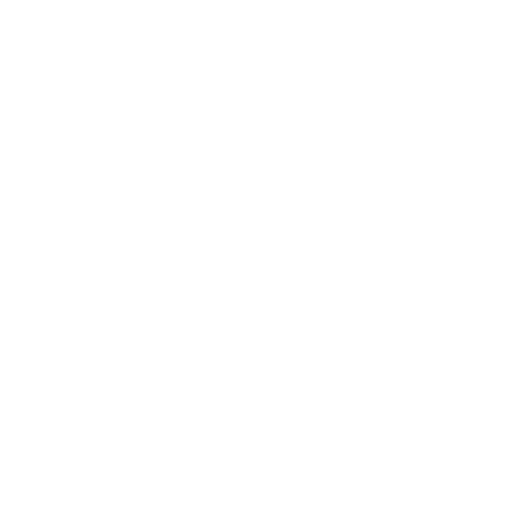
t = 0.00 s
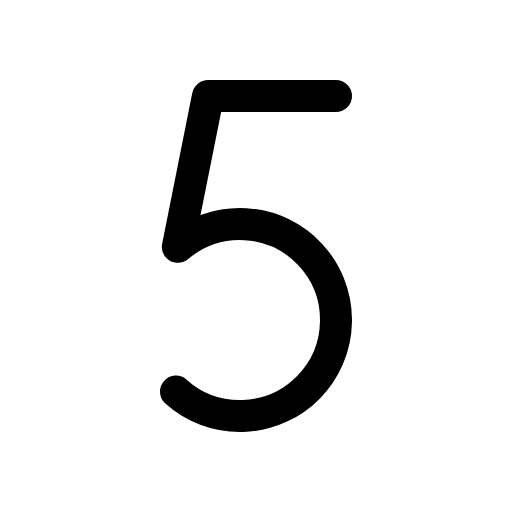
t = 0.38 s
t = 0.75 s: frame unchanged from t = 0.38 s, image omitted
t = 1.13 s: frame unchanged from t = 0.38 s, image omitted

The animated SVG that drew these frames (rendered in a browser with its animation timeline set to each time). Animation: 1 CSS @keyframes rule; one cycle of 1.50 s, repeats indefinitely.

<svg xmlns="http://www.w3.org/2000/svg" viewBox="0 0 256 256">
  <style>
    .draw-line {
      stroke-dasharray: 2000;
      stroke-dashoffset: 0;
    }
    svg:hover .draw-line {
      animation: phosphor-draw-in 1.5s ease-in-out infinite;
    }
    @keyframes phosphor-draw-in {
      0%   { stroke-dashoffset: 2000; }
      100% { stroke-dashoffset: 0; }
    }
  </style><rect width="256" height="256" fill="none"/><path d="M88,195.78a48,48,0,1,0,.92-72.36L104,48h64" fill="none" stroke="currentColor" stroke-linecap="round" stroke-linejoin="round" stroke-width="16" class="draw-line" pathLength="1" style="animation-delay: 0s"/></svg>
